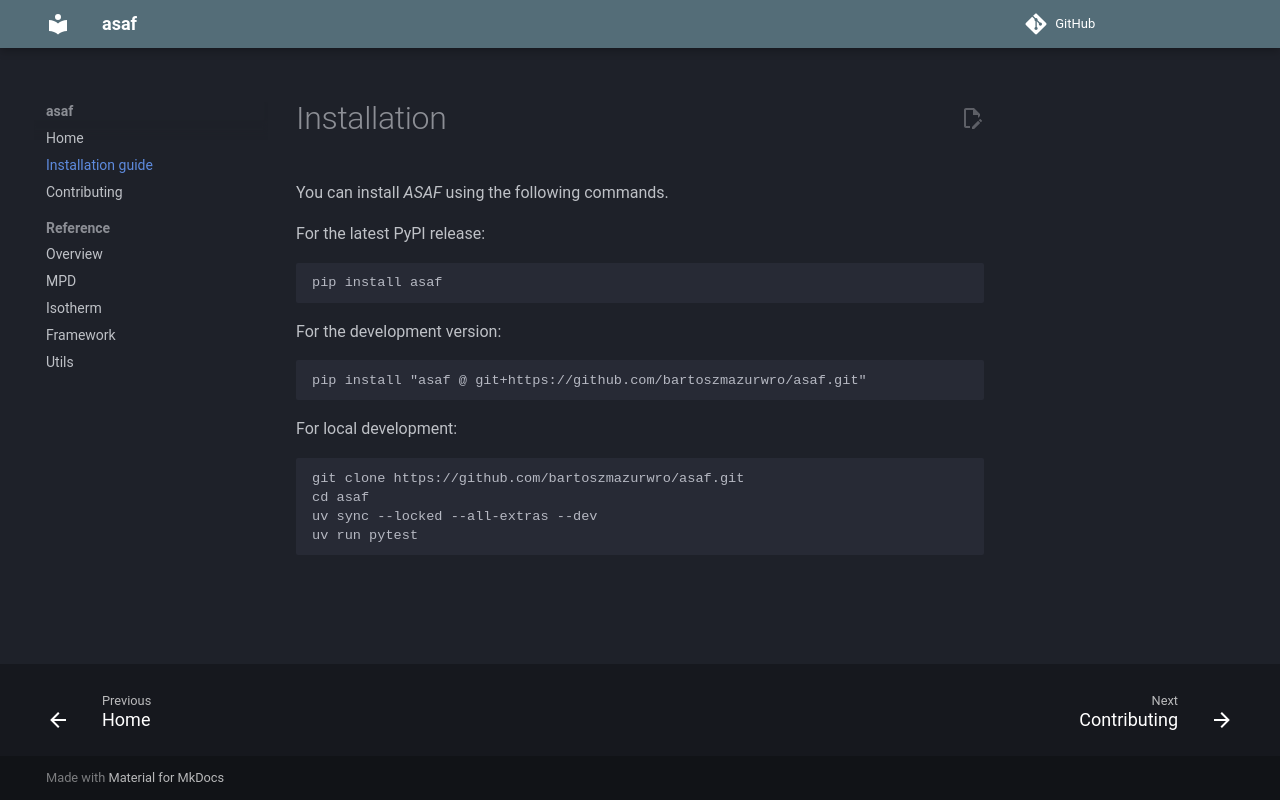

repository: bartoszmazurwro/asaf · page: installation/index.html · generator: mkdocs

# Installation

You can install _ASAF_ using the following commands.

For the latest PyPI release:

```bash
pip install asaf
```

For the development version:

```bash
pip install "asaf @ git+https://github.com/bartoszmazurwro/asaf.git"
```

For local development:

```bash
git clone https://github.com/bartoszmazurwro/asaf.git
cd asaf
uv sync --locked --all-extras --dev
uv run pytest
```
